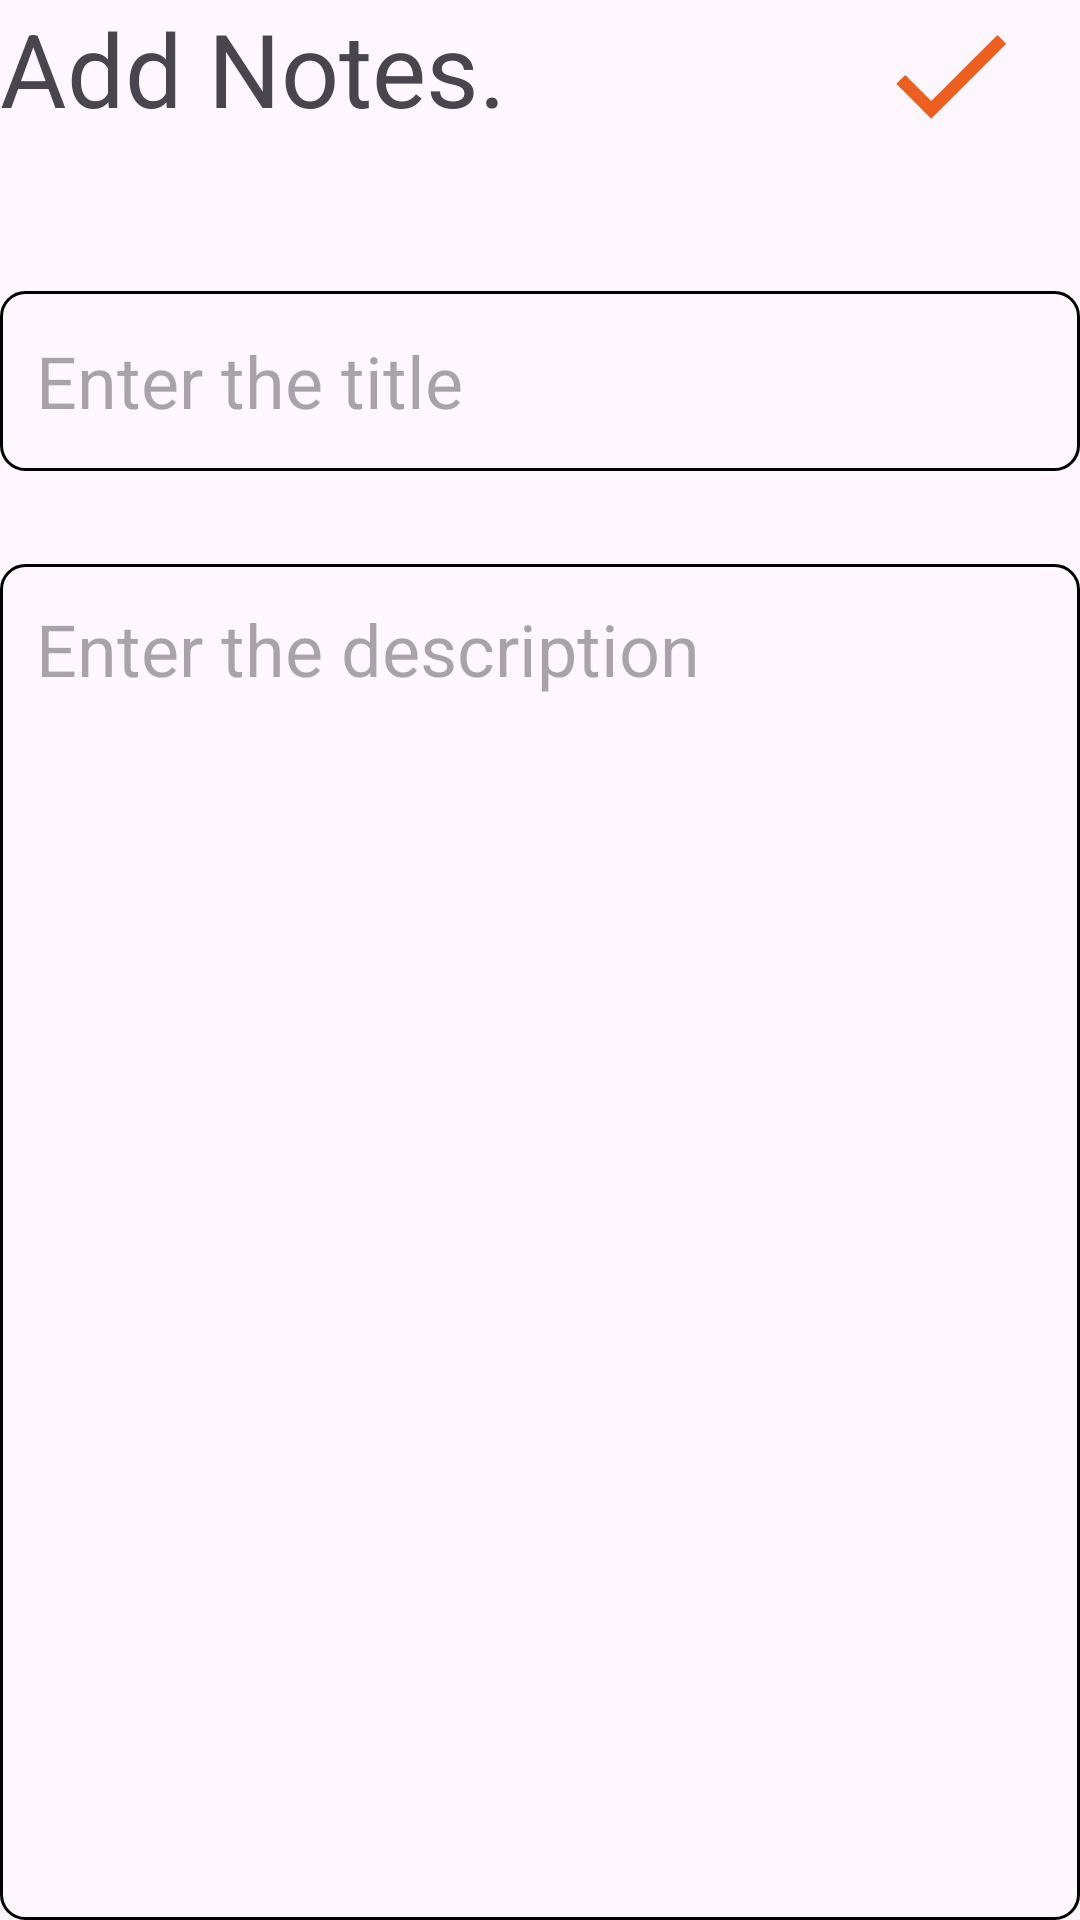

This screen was rendered from an Android layout file. Write that file and the resources it references.
<!-- AndroidManifest.xml: application theme Theme.LabExam04 -->
<!-- res/layout/activity_add_note.xml -->
<?xml version="1.0" encoding="utf-8"?>
<RelativeLayout xmlns:android="http://schemas.android.com/apk/res/android"
    xmlns:app="http://schemas.android.com/apk/res-auto"
    xmlns:tools="http://schemas.android.com/tools"
    android:layout_width="match_parent"
    android:layout_height="match_parent"
    tools:context=".AddNoteActivity">

    <TextView
        android:id="@+id/addNoteHeading"
        android:layout_width="272dp"
        android:layout_height="50dp"
        android:layout_alignParentTop="true"
        android:text="Add Notes."
        android:textColor="@color/orange"
        android:textSize="34sp"
        tools:layout_editor_absoluteX="16dp"
        tools:layout_editor_absoluteY="0dp" />

    <ImageView
        android:id="@+id/saveButton"
        android:layout_width="87dp"
        android:layout_height="50dp"
        android:layout_alignTop="@id/addNoteHeading"
        android:layout_alignParentEnd="true"
        android:src="@drawable/done"
        app:layout_constraintBottom_toBottomOf="parent"
        app:layout_constraintEnd_toEndOf="parent"
        app:layout_constraintHorizontal_bias="0.95"
        app:layout_constraintStart_toStartOf="parent"
        app:layout_constraintTop_toTopOf="parent"
        app:layout_constraintVertical_bias="0.0"
        tools:ignore="MissingConstraints" />

    <EditText
        android:id="@+id/titleEditText"
        android:layout_width="match_parent"
        android:layout_height="60dp"
        android:layout_below="@id/addNoteHeading"
        android:layout_marginTop="47dp"
        android:background="@drawable/orange_border"
        android:hint="Enter the title"
        android:maxLines="1"
        android:padding="12dp"
        android:textColor="@color/black"
        android:textSize="24sp"
        tools:ignore="MissingConstraints"
        tools:layout_editor_absoluteX="16dp"
        tools:layout_editor_absoluteY="103dp" />

    <EditText
        android:id="@+id/contentEditText"
        android:layout_width="410dp"
        android:layout_height="937dp"
        android:layout_below="@+id/titleEditText"
        android:layout_marginTop="31dp"
        android:background="@drawable/orange_border"
        android:gravity="top"
        android:hint="Enter the description"
        android:padding="12dp"
        android:textColor="@color/black"
        android:textSize="24sp"
        app:layout_constraintBottom_toBottomOf="parent"
        app:layout_constraintTop_toBottomOf="@+id/titleEditText"
        app:layout_constraintVertical_bias="0.0"
        tools:ignore="MissingConstraints"
        tools:layout_editor_absoluteX="0dp" />


</RelativeLayout>
<!-- resources referenced by this layout -->
<resources>
  <!-- drawable done (drawable) -->
  <vector android:height="24dp" android:tint="#ed5f1e"
      android:viewportHeight="24" android:viewportWidth="24"
      android:width="24dp" xmlns:android="http://schemas.android.com/apk/res/android">
      <path android:fillColor="@android:color/white" android:pathData="M9,16.17L4.83,12l-1.42,1.41L9,19 21,7l-1.41,-1.41z"/>
  </vector>
  <!-- drawable orange_border (drawable) -->
  <?xml version="1.0" encoding="utf-8"?>
  <shape xmlns:android="http://schemas.android.com/apk/res/android"
  
      android:shape="rectangle">
  
      <stroke
          android:width="1dp"
          android:color="@color/orange"/>
  
      <corners
          android:radius="8dp"/>
  </shape>
  <style name="Theme.LabExam04" parent="Base.Theme.LabExam04" />
  <style name="Base.Theme.LabExam04" parent="Theme.Material3.DayNight.NoActionBar">
          
          <item name="colorPrimary">@color/orange</item>
          <item name="colorPrimaryVariant">@color/orange</item>
          <item name="android:statusBarColor">@color/orange</item>
      </style>
  <!-- not gathered from this repository: default colours our renderer supplied (Android Studio template values) -->
  <color name="black">#FF000000</color>
</resources>
